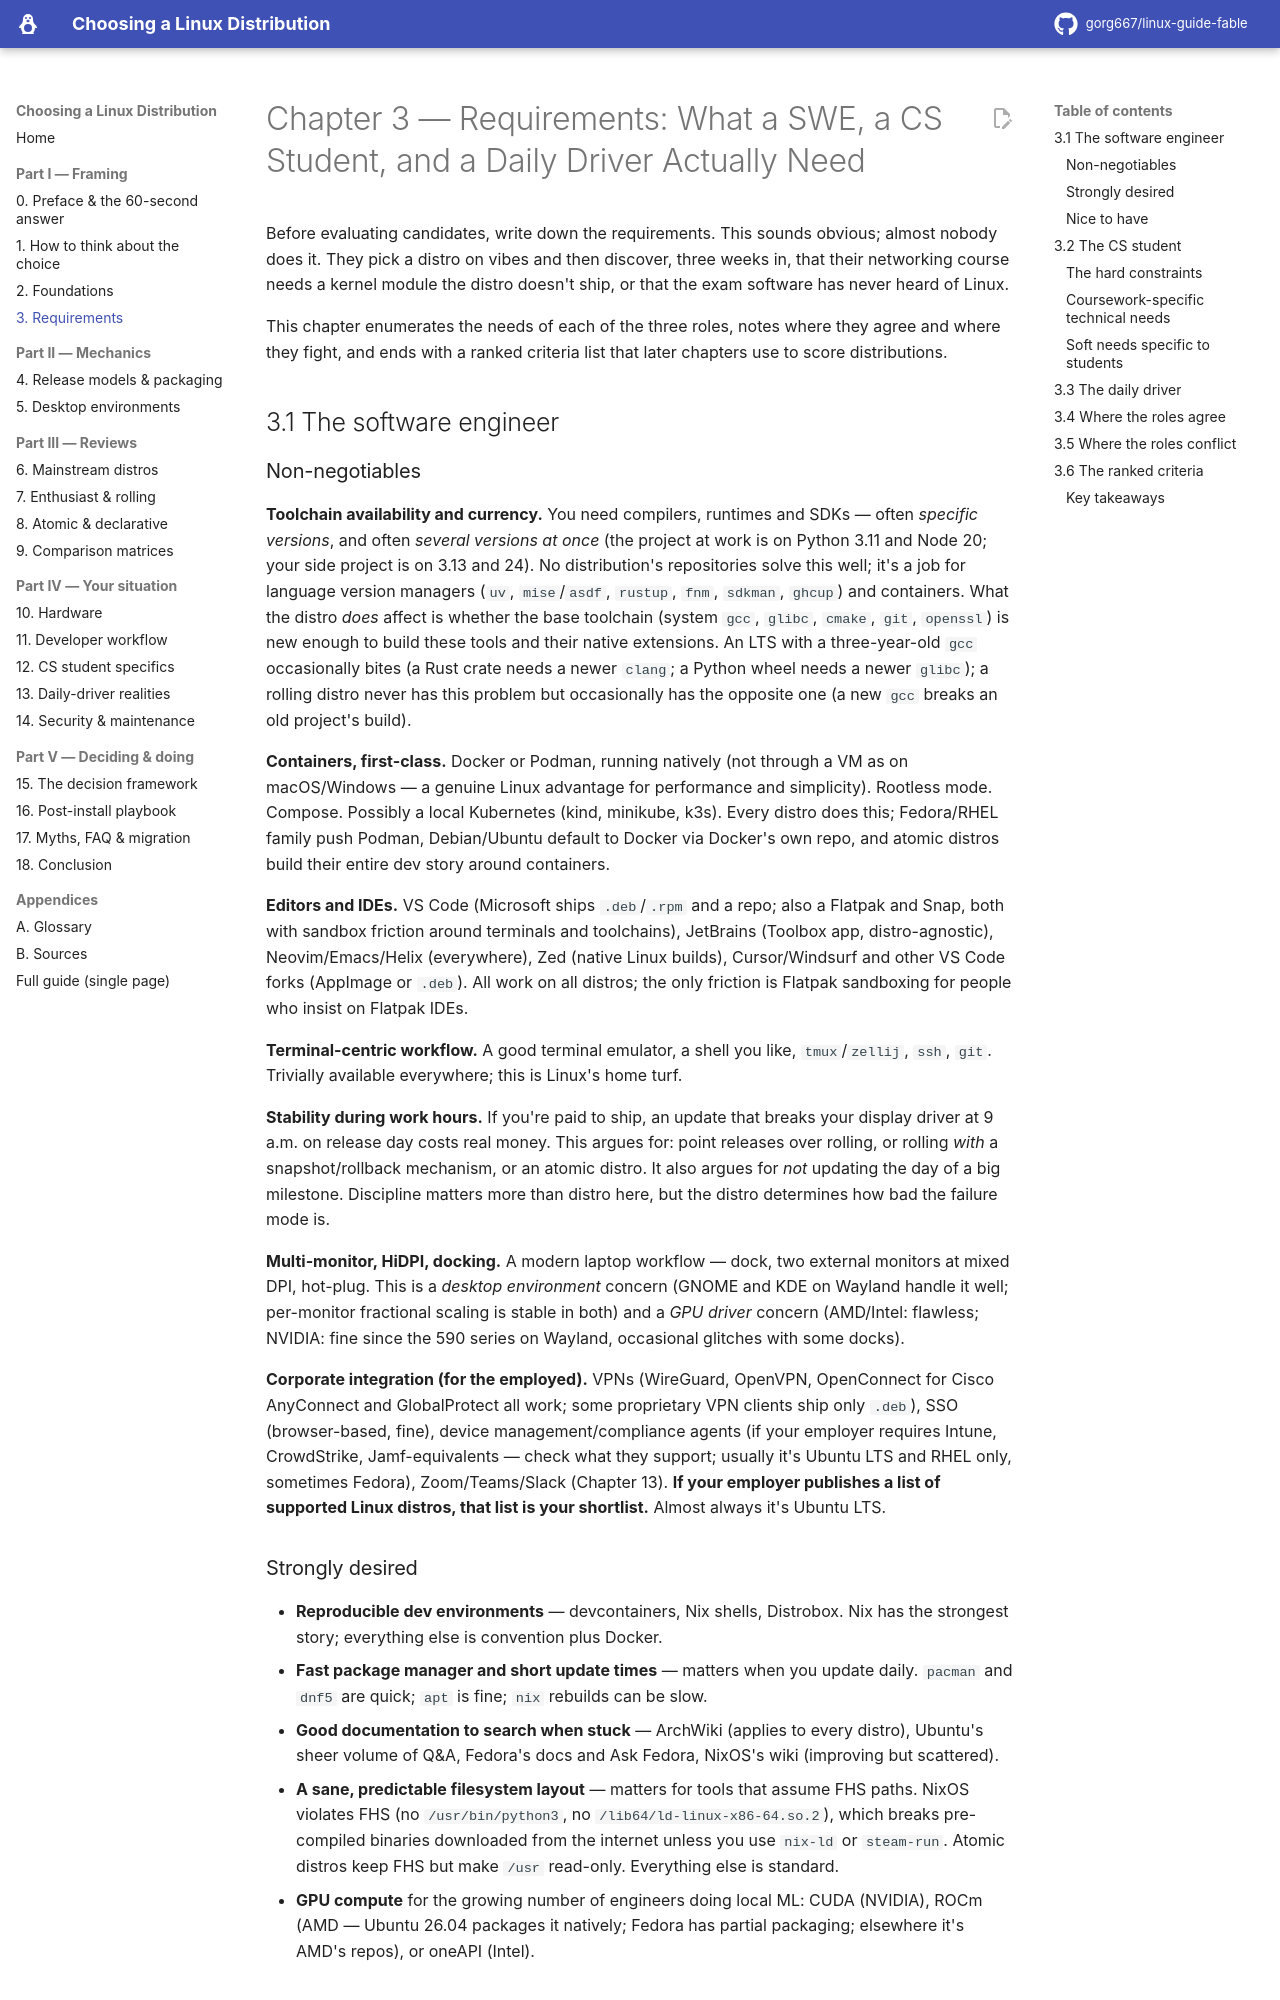

repository: gorg667/linux-guide-fable · page: 03-requirements/index.html · generator: mkdocs

# Chapter 3 — Requirements: What a SWE, a CS Student, and a Daily Driver Actually Need

Before evaluating candidates, write down the requirements. This sounds obvious; almost nobody does it. They pick a distro on vibes and then discover, three weeks in, that their networking course needs a kernel module the distro doesn't ship, or that the exam software has never heard of Linux.

This chapter enumerates the needs of each of the three roles, notes where they agree and where they fight, and ends with a ranked criteria list that later chapters use to score distributions.

## 3.1 The software engineer

### Non-negotiables

**Toolchain availability and currency.** You need compilers, runtimes and SDKs — often *specific versions*, and often *several versions at once* (the project at work is on Python 3.11 and Node 20; your side project is on 3.13 and 24). No distribution's repositories solve this well; it's a job for language version managers (`uv`, `mise`/`asdf`, `rustup`, `fnm`, `sdkman`, `ghcup`) and containers. What the distro *does* affect is whether the base toolchain (system `gcc`, `glibc`, `cmake`, `git`, `openssl`) is new enough to build these tools and their native extensions. An LTS with a three-year-old `gcc` occasionally bites (a Rust crate needs a newer `clang`; a Python wheel needs a newer `glibc`); a rolling distro never has this problem but occasionally has the opposite one (a new `gcc` breaks an old project's build).

**Containers, first-class.** Docker or Podman, running natively (not through a VM as on macOS/Windows — a genuine Linux advantage for performance and simplicity). Rootless mode. Compose. Possibly a local Kubernetes (kind, minikube, k3s). Every distro does this; Fedora/RHEL family push Podman, Debian/Ubuntu default to Docker via Docker's own repo, and atomic distros build their entire dev story around containers.

**Editors and IDEs.** VS Code (Microsoft ships `.deb`/`.rpm` and a repo; also a Flatpak and Snap, both with sandbox friction around terminals and toolchains), JetBrains (Toolbox app, distro-agnostic), Neovim/Emacs/Helix (everywhere), Zed (native Linux builds), Cursor/Windsurf and other VS Code forks (AppImage or `.deb`). All work on all distros; the only friction is Flatpak sandboxing for people who insist on Flatpak IDEs.

**Terminal-centric workflow.** A good terminal emulator, a shell you like, `tmux`/`zellij`, `ssh`, `git`. Trivially available everywhere; this is Linux's home turf.

**Stability during work hours.** If you're paid to ship, an update that breaks your display driver at 9 a.m. on release day costs real money. This argues for: point releases over rolling, or rolling *with* a snapshot/rollback mechanism, or an atomic distro. It also argues for *not* updating the day of a big milestone. Discipline matters more than distro here, but the distro determines how bad the failure mode is.

**Multi-monitor, HiDPI, docking.** A modern laptop workflow — dock, two external monitors at mixed DPI, hot-plug. This is a *desktop environment* concern (GNOME and KDE on Wayland handle it well; per-monitor fractional scaling is stable in both) and a *GPU driver* concern (AMD/Intel: flawless; NVIDIA: fine since the 590 series on Wayland, occasional glitches with some docks).

**Corporate integration (for the employed).** VPNs (WireGuard, OpenVPN, OpenConnect for Cisco AnyConnect and GlobalProtect all work; some proprietary VPN clients ship only `.deb`), SSO (browser-based, fine), device management/compliance agents (if your employer requires Intune, CrowdStrike, Jamf-equivalents — check what they support; usually it's Ubuntu LTS and RHEL only, sometimes Fedora), Zoom/Teams/Slack (Chapter 13). **If your employer publishes a list of supported Linux distros, that list is your shortlist.** Almost always it's Ubuntu LTS.
